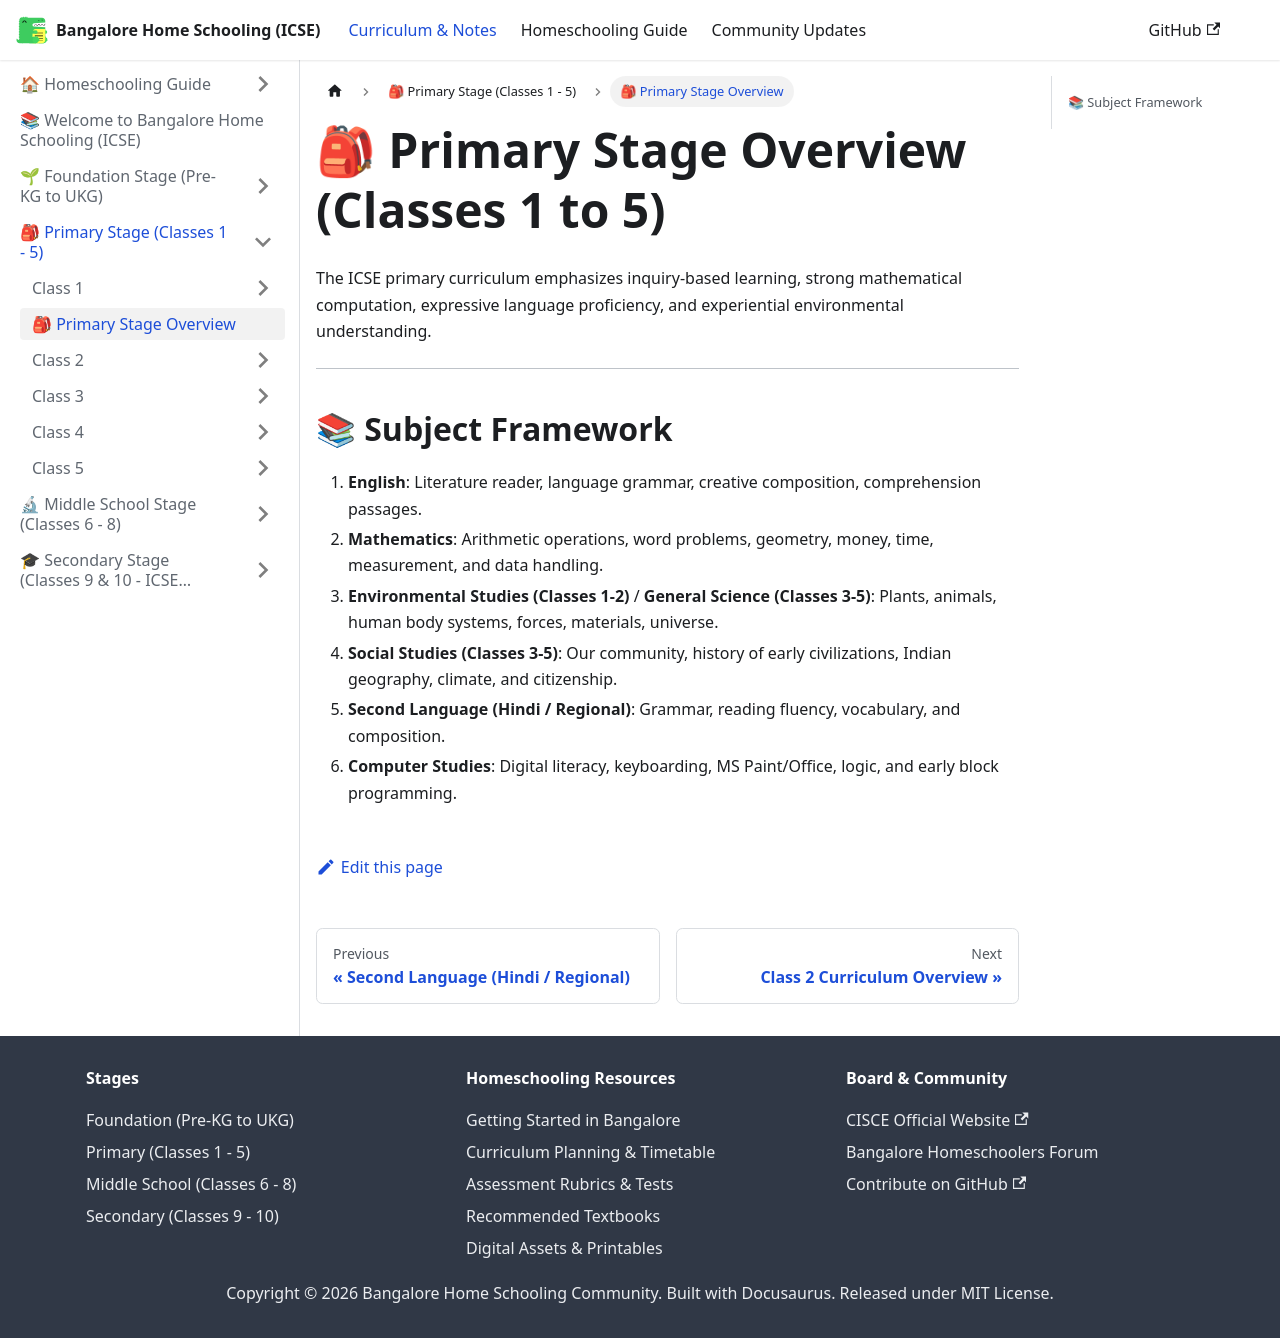

repository: karthik-r-bdump/bangalore-home-schooling · page: docs/primary/overview.html · generator: docusaurus

---
sidebar_position: 1
title: 🎒 Primary Stage Overview
---

# 🎒 Primary Stage Overview (Classes 1 to 5)

The ICSE primary curriculum emphasizes inquiry-based learning, strong mathematical computation, expressive language proficiency, and experiential environmental understanding.

---

## 📚 Subject Framework
1. **English**: Literature reader, language grammar, creative composition, comprehension passages.
2. **Mathematics**: Arithmetic operations, word problems, geometry, money, time, measurement, and data handling.
3. **Environmental Studies (Classes 1-2)** / **General Science (Classes 3-5)**: Plants, animals, human body systems, forces, materials, universe.
4. **Social Studies (Classes 3-5)**: Our community, history of early civilizations, Indian geography, climate, and citizenship.
5. **Second Language (Hindi / Regional)**: Grammar, reading fluency, vocabulary, and composition.
6. **Computer Studies**: Digital literacy, keyboarding, MS Paint/Office, logic, and early block programming.
